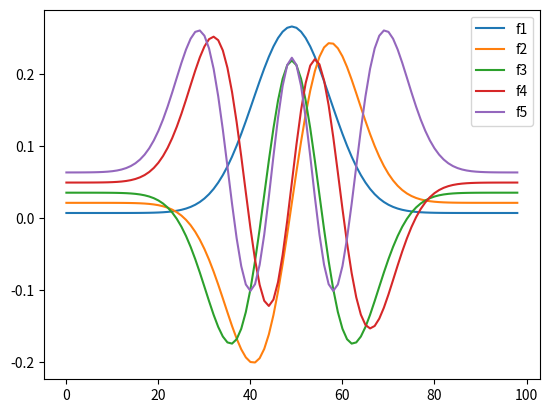

Source code (Python):
# -*- coding: utf-8 -*-
"""
Zadaniem tego programu będzie policzenie energii własnych dla częstki
w przestrzeni jednowymiarowej o długosci L z dodatkowym potencjałem V. 
Przestrzeń zdefiniowana jest w taki sposób, że y = x/L, y = [0,1], tzn. 
poruszamy się w przeskalowanej przestrzeni x/L. Dodatkowo z warunków 
brzegowych wiemy, że funkcja falowa f(y=0) = f(y = 1) = 0 (funkcja 
falowa zanika na ograniczeniu naszej przestrzeni). 

Wygenerowane na podstawie: https://www.youtube.com/watch?v=ay0zZ8SUMSk

@author: Magdalena Wietrzyńska
"""

import numpy as np
import matplotlib.pyplot as plt
from scipy.linalg import eigh_tridiagonal


N = 100                         # liczba punktów w przestzreni
dy = 1/N                        # odległosć między punktami 
y = np.linspace(0, 1, N+1)      # wektor odległosci 

m =  1                          # masa cząstki
L = 100                         # wielkosc badanego przedziału, powinna być duża

V = (y - 0.5)**2

"""
Nasze zagadnienie wygląda w następujący sposób:
    Macierz M=
    
    | 1/dy^2 + mL^2 V1   -1/(2dy^2)          0             0        0 ...|
    | -1/(2dy^2)      1/dy^2 + mL^2 V2  -1/(2dy^2)         0        0 ...|
    | 0                 -1/(2dy^2)  1/dy^2 + mL^2 V3  -1/(2dy^2)    0 ...|
    ...
    | 0                       0...       -1/(2dy^2)  1/dy^2 + mL^2 V(N-1)|
    
    
    M f = mL^2E f
    f - funkcja falowa

"""


d = 1/dy**2 + L**2*m*V[1:-1]            # elementy na diagonali
e = -1/(2*dy**2) * np.ones(len(d)-1)    # elementy poza diagonalą 
eigen_energy, eigen_functions = eigh_tridiagonal(d, e)



plt.figure()
plt.plot(eigen_functions.T[0] + eigen_energy[0]/(m*L**2), label = 'f1')
plt.plot(eigen_functions.T[1] + eigen_energy[1]/(m*L**2), label = 'f2')
plt.plot(eigen_functions.T[2] + eigen_energy[2]/(m*L**2), label = 'f3')
plt.plot(eigen_functions.T[3] + eigen_energy[3]/(m*L**2), label = 'f4')
plt.plot(eigen_functions.T[4] + eigen_energy[4]/(m*L**2), label = 'f5')
plt.legend()
